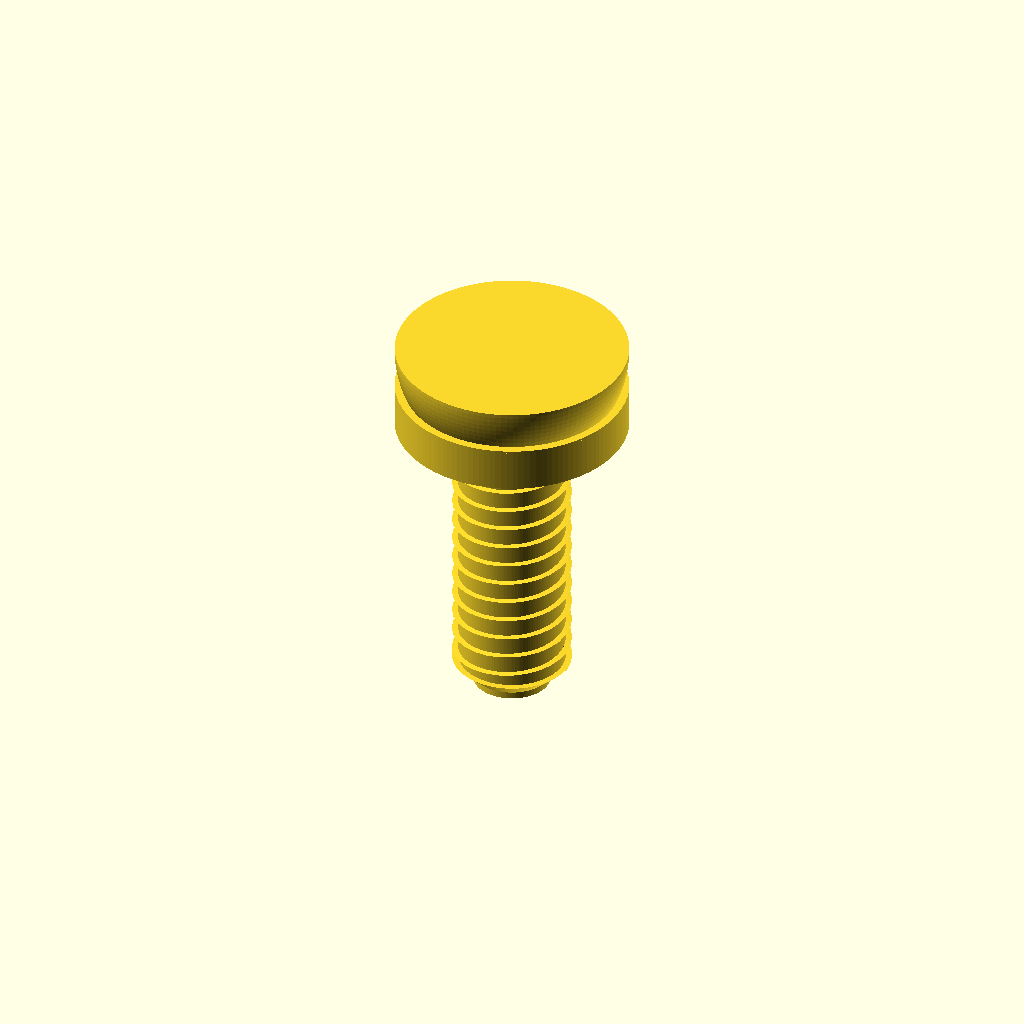
Cell 1 — every parameter at its default value.
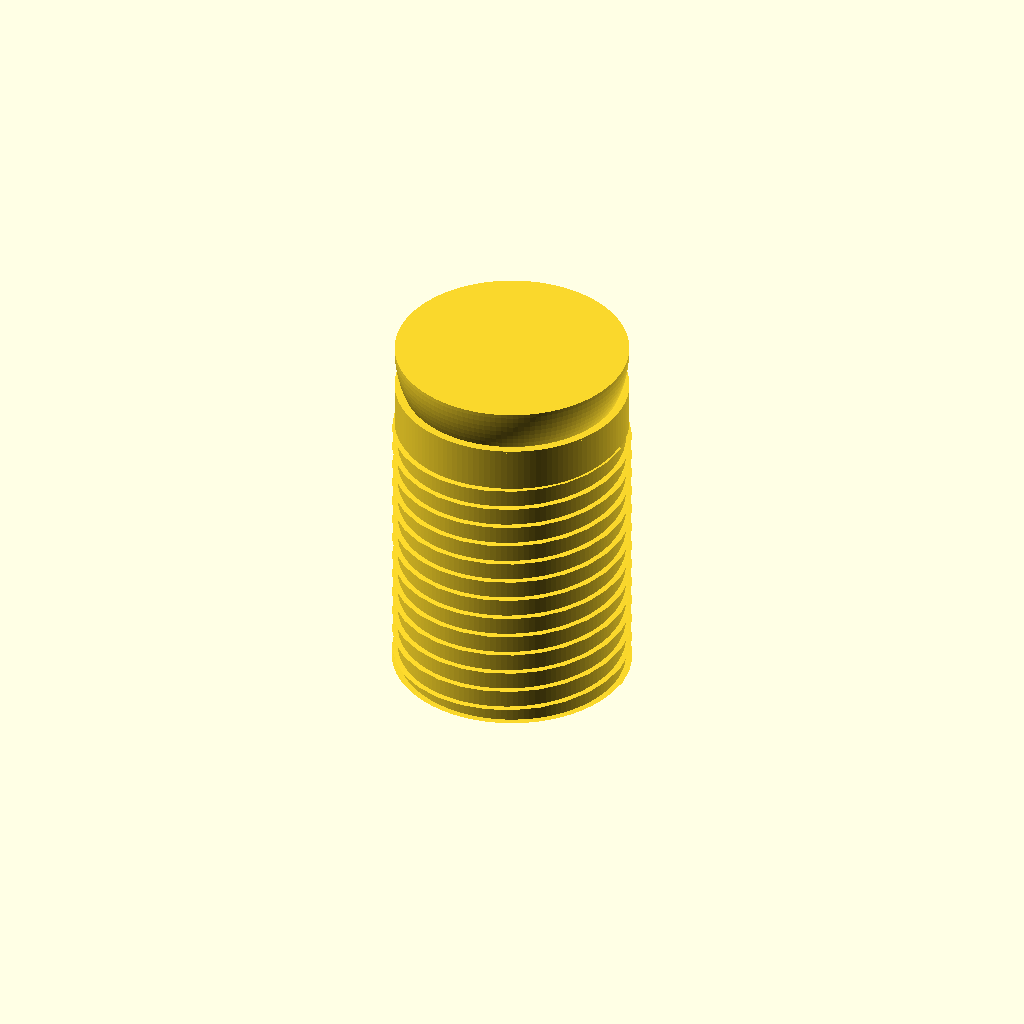
Cell 2 — shaft_diameter_mm set to 8.4, the other parameters unchanged.
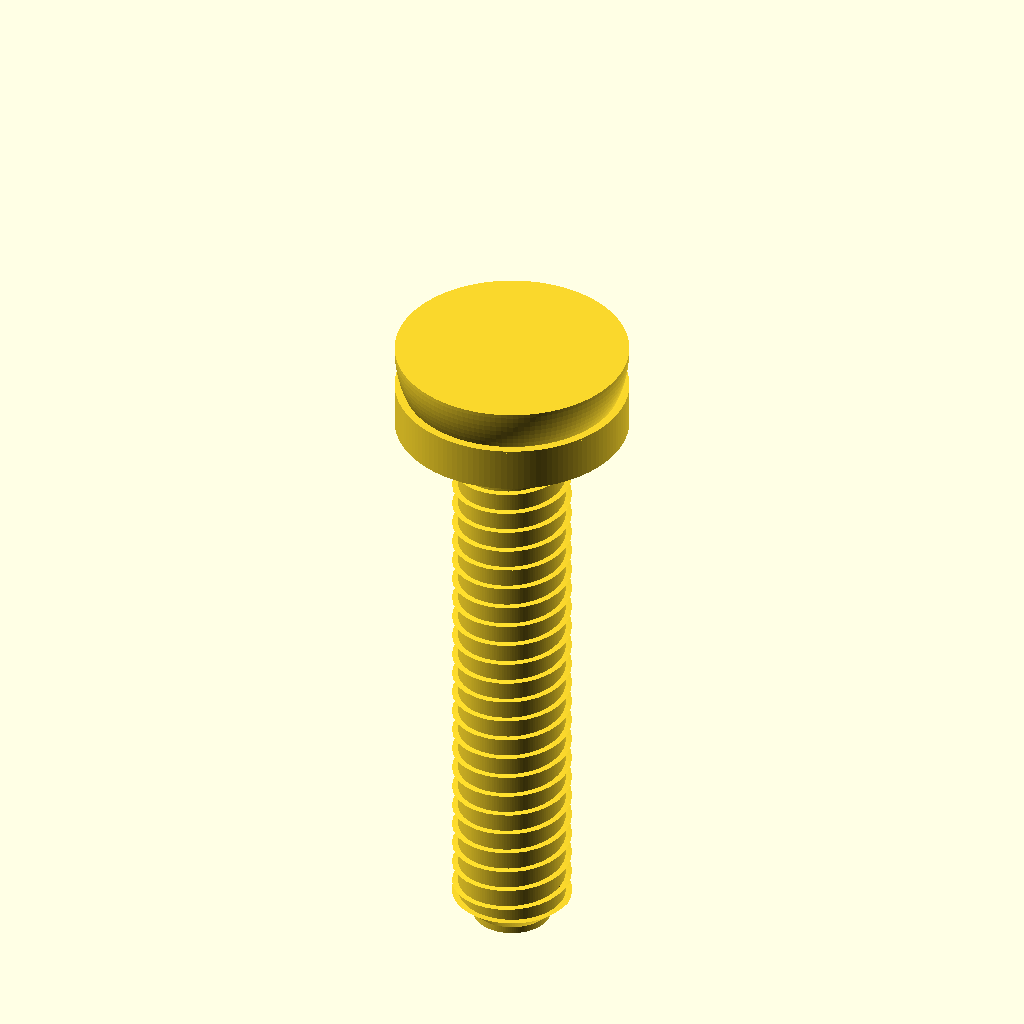
Cell 3: length_mm = 20 (everything else at default).
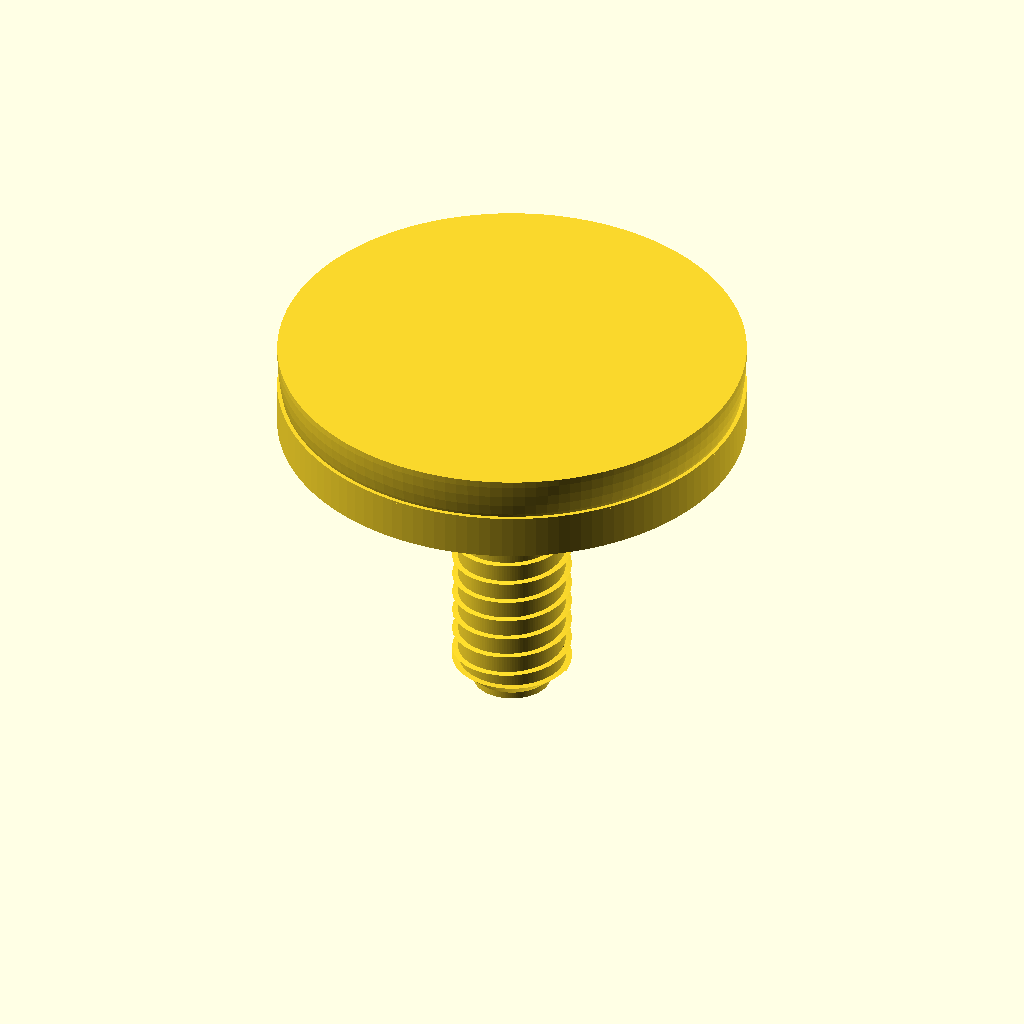
Cell 4: the same model with head_diameter_mm = 16.4.
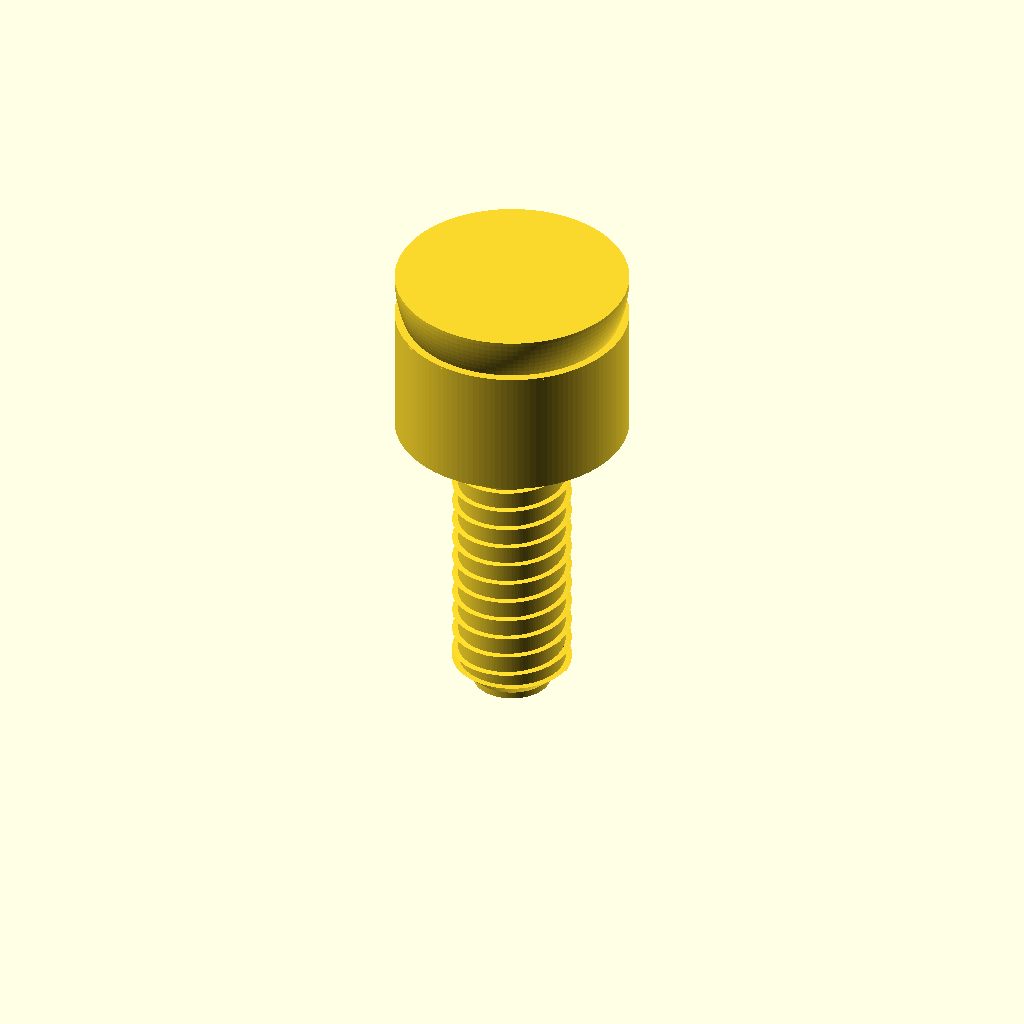
Cell 5: head_height_mm = 6.1 (everything else at default).
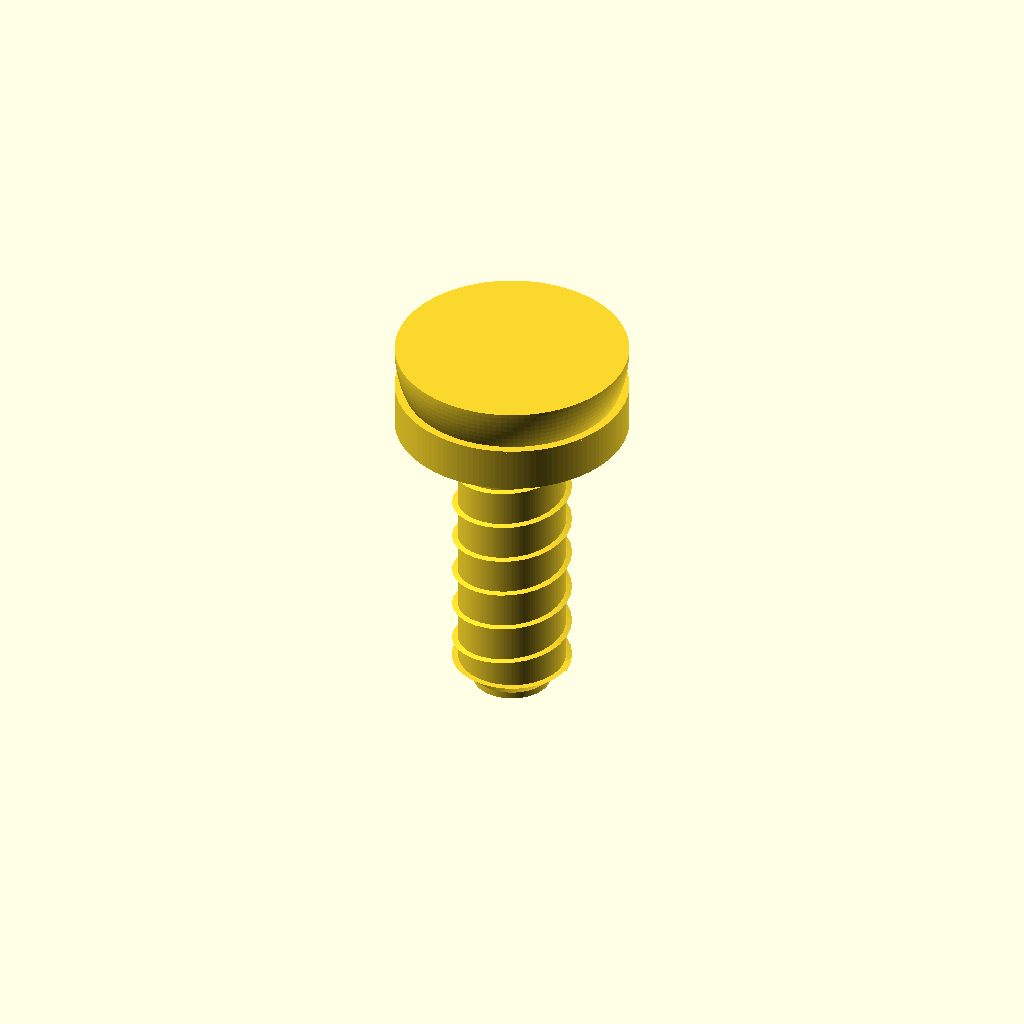
Cell 6 — thread_pitch_mm set to 1.6, the other parameters unchanged.
One fixed orthographic camera (rotation 55°, 0°, 25°; colour scheme Cornfield) for every cell.
Source of the model, results/nopscadlib/ablations/no_verification/scad/screw__No8_screw.scad:
$fn = 128;

// Requested dimensions (mm)
shaft_diameter_mm = 4.2;
length_mm         = 10;     // under-head length
head_diameter_mm  = 8.2;
head_height_mm    = 3.05;

// Simple visual thread parameters (approximate, for appearance)
thread_pitch_mm   = 0.8;
thread_depth_mm   = 0.22;   // radial depth (kept small so major dia stays ~4.2)

// Pan head shaping
head_crown_h_mm   = 1.55;   // rounded crown height (part of head height)
head_skirt_h_mm   = head_height_mm - head_crown_h_mm; // straight skirt height

// Tip (machine screw style: flat/blunt with small chamfer, not pointed)
tip_chamfer_h_mm  = 0.6;

// Small overlap to ensure one connected solid
overlap_mm        = 0.08;

module pan_head_screw(
    d_shaft = shaft_diameter_mm,
    L = length_mm,
    d_head = head_diameter_mm,
    h_head = head_height_mm,
    pitch = thread_pitch_mm,
    depth = thread_depth_mm,
    crown_h = head_crown_h_mm,
    chamfer_h = tip_chamfer_h_mm,
    ov = overlap_mm
){
    r_major = d_shaft/2;
    r_minor = max(0.01, r_major - depth);

    // Derived head parts
    skirt_h = max(0, h_head - crown_h);
    crown_r = d_head/2;

    // Place underside of head at z=0, head above, shank below
    union() {
        // --- PAN HEAD (rounded dome + short cylindrical skirt) ---
        // Skirt (vertical side) to avoid "washer/cone" look
        if (skirt_h > 0)
            translate([0,0,skirt_h/2])
                cylinder(r=crown_r, h=skirt_h + ov, center=true);

        // Rounded crown: intersection of a sphere with a cylinder to keep diameter correct
        // Crown base sits at z=skirt_h, top at z=h_head
        translate([0,0,skirt_h])
        intersection() {
            // Cylinder bounds the crown to head diameter
            translate([0,0,crown_h/2])
                cylinder(r=crown_r, h=crown_h + ov, center=true);

            // Sphere creates the rounded top; center chosen so crown height matches
            // Sphere center at z=crown_h gives crown base at z=0 and top at z=2*crown_h
            translate([0,0,crown_h])
                sphere(r=crown_r);
        }

        // --- SHANK CORE (minor diameter) ---
        // Under-head length spans z in [-L, 0]
        translate([0,0,-L/2])
            cylinder(r=r_minor, h=L + ov, center=true);

        // --- VISUAL THREAD (helical ridge) ---
        turns = max(1, ceil(L/pitch));
        twist_deg = -turns * 360;

        // Start at z=-L and end at z=0 (slight overlap into head underside)
        translate([0,0,-L - ov/2])
            linear_extrude(height=L + ov, twist=twist_deg, slices=turns*28, convexity=10)
                translate([r_minor, 0, 0])
                    polygon(points=[
                        [0, -pitch*0.18],
                        [depth, 0],
                        [0,  pitch*0.18]
                    ]);

        // --- TIP (blunt end with small chamfer) ---
        // Flat end at z = -L - chamfer_h, with chamfer up to full major radius at z=-L
        translate([0,0,-L - chamfer_h/2])
            cylinder(r1=r_major*0.65, r2=r_major, h=chamfer_h + ov, center=true);

        // Small flat at very end to avoid a point
        flat_h = 0.25;
        translate([0,0,-L - chamfer_h - flat_h/2])
            cylinder(r=r_major*0.65, h=flat_h + ov, center=true);
    }
}

pan_head_screw();
Customizer parameters (derived from the source; name, type, default, range or options):
shaft_diameter_mm: number, default 4.2
length_mm: number, default 10
head_diameter_mm: number, default 8.2
head_height_mm: number, default 3.05
thread_pitch_mm: number, default 0.8
thread_depth_mm: number, default 0.22
head_crown_h_mm: number, default 1.55
tip_chamfer_h_mm: number, default 0.6
overlap_mm: number, default 0.08
